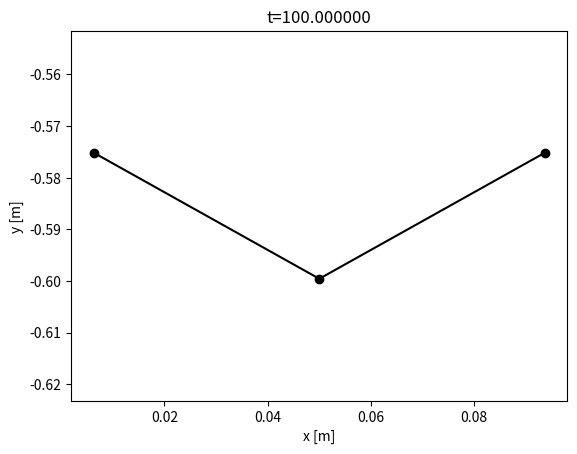
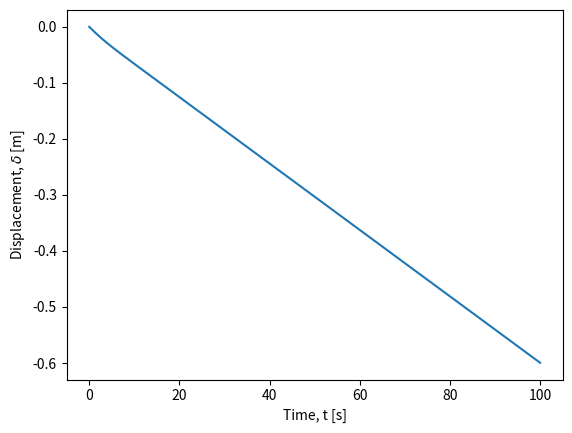
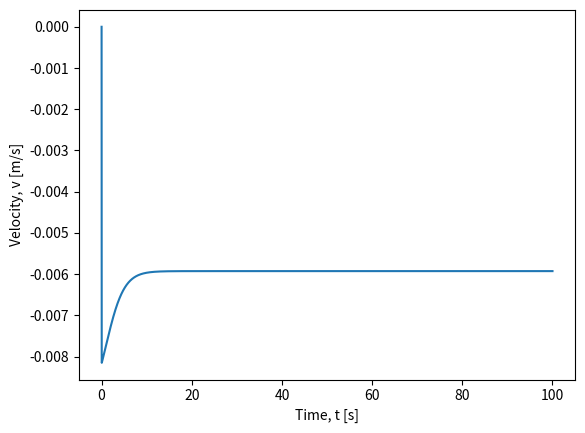
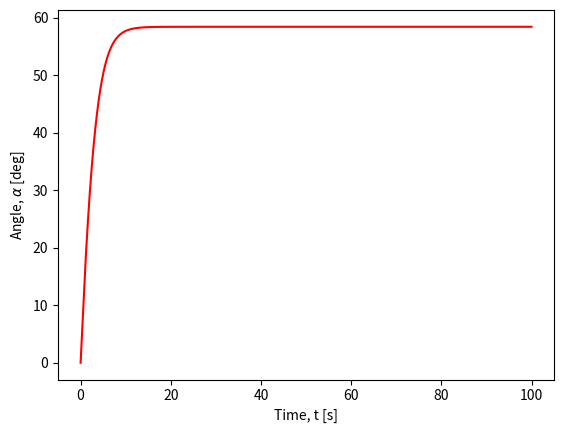

Here is the Python script that generated these plots, in order:
import numpy as np
import matplotlib.pyplot as plt
from math import isclose


### Provided Functions

def crossMat(a):
    """
    Returns the cross product matrix of vector 'a'.

    Parameters:
    a : np.ndarray
        A 3-element array representing a vector.

    Returns:
    A : np.ndarray
        The cross product matrix corresponding to vector 'a'.
    """
    A = np.array([[0, -a[2], a[1]],
                  [a[2], 0, -a[0]],
                  [-a[1], a[0], 0]])

    return A

def gradEb(xkm1, ykm1, xk, yk, xkp1, ykp1, curvature0, l_k, EI):
    """
    Returns the derivative of bending energy E_k^b with respect to
    x_{k-1}, y_{k-1}, x_k, y_k, x_{k+1}, and y_{k+1}.

    Parameters:
    xkm1, ykm1 : float
        Coordinates of the previous node (x_{k-1}, y_{k-1}).
    xk, yk : float
        Coordinates of the current node (x_k, y_k).
    xkp1, ykp1 : float
        Coordinates of the next node (x_{k+1}, y_{k+1}).
    curvature0 : float
        Discrete natural curvature at node (xk, yk).
    l_k : float
        Voronoi length of node (xk, yk).
    EI : float
        Bending stiffness.

    Returns:
    dF : np.ndarray
        Derivative of bending energy.
    """

    # Nodes in 3D
    node0 = np.array([xkm1, ykm1, 0.0])
    node1 = np.array([xk, yk, 0])
    node2 = np.array([xkp1, ykp1, 0])

    # Unit vectors along z-axis
    m2e = np.array([0, 0, 1])
    m2f = np.array([0, 0, 1])

    kappaBar = curvature0

    # Initialize gradient of curvature
    gradKappa = np.zeros(6)

    # Edge vectors
    ee = node1 - node0
    ef = node2 - node1

    # Norms of edge vectors
    norm_e = np.linalg.norm(ee)
    norm_f = np.linalg.norm(ef)

    # Unit tangents
    te = ee / norm_e
    tf = ef / norm_f

    # Curvature binormal
    kb = 2.0 * np.cross(te, tf) / (1.0 + np.dot(te, tf))

    chi = 1.0 + np.dot(te, tf)
    tilde_t = (te + tf) / chi
    tilde_d2 = (m2e + m2f) / chi

    # Curvature
    kappa1 = kb[2]

    # Gradient of kappa1 with respect to edge vectors
    Dkappa1De = 1.0 / norm_e * (-kappa1 * tilde_t + np.cross(tf, tilde_d2))
    Dkappa1Df = 1.0 / norm_f * (-kappa1 * tilde_t - np.cross(te, tilde_d2))

    # Populate the gradient of kappa
    gradKappa[0:2] = -Dkappa1De[0:2]
    gradKappa[2:4] = Dkappa1De[0:2] - Dkappa1Df[0:2]
    gradKappa[4:6] = Dkappa1Df[0:2]

    # Gradient of bending energy
    dkappa = kappa1 - kappaBar
    dF = gradKappa * EI * dkappa / l_k

    return dF

def hessEb(xkm1, ykm1, xk, yk, xkp1, ykp1, curvature0, l_k, EI):
    """
    Returns the Hessian (second derivative) of bending energy E_k^b
    with respect to x_{k-1}, y_{k-1}, x_k, y_k, x_{k+1}, and y_{k+1}.

    Parameters:
    xkm1, ykm1 : float
        Coordinates of the previous node (x_{k-1}, y_{k-1}).
    xk, yk : float
        Coordinates of the current node (x_k, y_k).
    xkp1, ykp1 : float
        Coordinates of the next node (x_{k+1}, y_{k+1}).
    curvature0 : float
        Discrete natural curvature at node (xk, yk).
    l_k : float
        Voronoi length of node (xk, yk).
    EI : float
        Bending stiffness.

    Returns:
    dJ : np.ndarray
        Hessian of bending energy.
    """

    # Nodes in 3D
    node0 = np.array([xkm1, ykm1, 0])
    node1 = np.array([xk, yk, 0])
    node2 = np.array([xkp1, ykp1, 0])

    # Unit vectors along z-axis
    m2e = np.array([0, 0, 1])
    m2f = np.array([0, 0, 1])

    kappaBar = curvature0

    # Initialize gradient of curvature
    gradKappa = np.zeros(6)

    # Edge vectors
    ee = node1 - node0
    ef = node2 - node1

    # Norms of edge vectors
    norm_e = np.linalg.norm(ee)
    norm_f = np.linalg.norm(ef)

    # Unit tangents
    te = ee / norm_e
    tf = ef / norm_f

    # Curvature binormal
    kb = 2.0 * np.cross(te, tf) / (1.0 + np.dot(te, tf))

    chi = 1.0 + np.dot(te, tf)
    tilde_t = (te + tf) / chi
    tilde_d2 = (m2e + m2f) / chi

    # Curvature
    kappa1 = kb[2]

    # Gradient of kappa1 with respect to edge vectors
    Dkappa1De = 1.0 / norm_e * (-kappa1 * tilde_t + np.cross(tf, tilde_d2))
    Dkappa1Df = 1.0 / norm_f * (-kappa1 * tilde_t - np.cross(te, tilde_d2))

    # Populate the gradient of kappa
    gradKappa[0:2] = -Dkappa1De[0:2]
    gradKappa[2:4] = Dkappa1De[0:2] - Dkappa1Df[0:2]
    gradKappa[4:6] = Dkappa1Df[0:2]

    # Compute the Hessian (second derivative of kappa)
    DDkappa1 = np.zeros((6, 6))

    norm2_e = norm_e**2
    norm2_f = norm_f**2

    Id3 = np.eye(3)

    # Helper matrices for second derivatives
    tt_o_tt = np.outer(tilde_t, tilde_t)
    tmp = np.cross(tf, tilde_d2)
    tf_c_d2t_o_tt = np.outer(tmp, tilde_t)
    kb_o_d2e = np.outer(kb, m2e)

    D2kappa1De2 = (2 * kappa1 * tt_o_tt - tf_c_d2t_o_tt - tf_c_d2t_o_tt.T) / norm2_e - \
                  kappa1 / (chi * norm2_e) * (Id3 - np.outer(te, te)) + \
                  (kb_o_d2e + kb_o_d2e.T) / (4 * norm2_e)

    tmp = np.cross(te, tilde_d2)
    te_c_d2t_o_tt = np.outer(tmp, tilde_t)
    tt_o_te_c_d2t = te_c_d2t_o_tt.T
    kb_o_d2f = np.outer(kb, m2f)

    D2kappa1Df2 = (2 * kappa1 * tt_o_tt + te_c_d2t_o_tt + te_c_d2t_o_tt.T) / norm2_f - \
                  kappa1 / (chi * norm2_f) * (Id3 - np.outer(tf, tf)) + \
                  (kb_o_d2f + kb_o_d2f.T) / (4 * norm2_f)
    D2kappa1DeDf = -kappa1 / (chi * norm_e * norm_f) * (Id3 + np.outer(te, tf)) \
                  + 1.0 / (norm_e * norm_f) * (2 * kappa1 * tt_o_tt - tf_c_d2t_o_tt + \
                  tt_o_te_c_d2t - crossMat(tilde_d2))
    D2kappa1DfDe = D2kappa1DeDf.T

    # Populate the Hessian of kappa
    DDkappa1[0:2, 0:2] = D2kappa1De2[0:2, 0:2]
    DDkappa1[0:2, 2:4] = -D2kappa1De2[0:2, 0:2] + D2kappa1DeDf[0:2, 0:2]
    DDkappa1[0:2, 4:6] = -D2kappa1DeDf[0:2, 0:2]
    DDkappa1[2:4, 0:2] = -D2kappa1De2[0:2, 0:2] + D2kappa1DfDe[0:2, 0:2]
    DDkappa1[2:4, 2:4] = D2kappa1De2[0:2, 0:2] - D2kappa1DeDf[0:2, 0:2] - \
                         D2kappa1DfDe[0:2, 0:2] + D2kappa1Df2[0:2, 0:2]
    DDkappa1[2:4, 4:6] = D2kappa1DeDf[0:2, 0:2] - D2kappa1Df2[0:2, 0:2]
    DDkappa1[4:6, 0:2] = -D2kappa1DfDe[0:2, 0:2]
    DDkappa1[4:6, 2:4] = D2kappa1DfDe[0:2, 0:2] - D2kappa1Df2[0:2, 0:2]
    DDkappa1[4:6, 4:6] = D2kappa1Df2[0:2, 0:2]

    # Hessian of bending energy
    dkappa = kappa1 - kappaBar
    dJ = 1.0 / l_k * EI * np.outer(gradKappa, gradKappa)
    dJ += 1.0 / l_k * dkappa * EI * DDkappa1

    return dJ

def getFb(q, EI, deltaL):
    """
    Compute the bending force and Jacobian of the bending force.

    Parameters:
    q : np.ndarray
        A vector of size 6 containing the coordinates [x_{k-1}, y_{k-1}, x_k, y_k, x_{k+1}, y_{k+1}].
    EI : float
        The bending stiffness.
    deltaL : float
        The Voronoi length.

    Returns:
    Fb : np.ndarray
        Bending force (vector of size 6).
    Jb : np.ndarray
        Jacobian of the bending force (6x6 matrix).
    """

    # Initialize bending force as a zero vector of size 6
    Fb = np.zeros(6)

    # Extract coordinates from q
    xkm1, ykm1, xk, yk, xkp1, ykp1 = q

    # Compute the gradient of bending energy
    gradEnergy = gradEb(xkm1, ykm1, xk, yk, xkp1, ykp1, 0, deltaL, EI)

    # Update bending force
    Fb[0:6] = Fb[0:6] - gradEnergy

    # Initialize Jacobian of bending force as a 6x6 zero matrix
    Jb = np.zeros((6, 6))

    # Compute the Hessian of bending energy
    hessEnergy = hessEb(xkm1, ykm1, xk, yk, xkp1, ykp1, 0, deltaL, EI)

    # Update Jacobian matrix
    Jb[0:6, 0:6] = Jb[0:6, 0:6] - hessEnergy

    return Fb, Jb

# Test
# Function to call getFb with predefined inputs
def test_getFb():
    # Predefined inputs
    q = np.array([0.0062, -0.0420, 0.0500, -0.0661, 0.0938, -0.0420])
    EI = 7.8540e-04
    deltaL = 0.05

    # Call getFb function
    Fb, Jb = getFb(q, EI, deltaL)

    # Print the outputs
    print("Bending Force (Fb):")
    print(Fb)
    print("\nJacobian Matrix (Jb):")
    print(Jb)

def gradEs(xk, yk, xkp1, ykp1, l_k, EA):
    """
    Calculate the gradient of the stretching energy with respect to the coordinates.

    Args:
    - xk (float): x coordinate of the current point
    - yk (float): y coordinate of the current point
    - xkp1 (float): x coordinate of the next point
    - ykp1 (float): y coordinate of the next point
    - l_k (float): reference length
    - EA (float): elastic modulus

    Returns:
    - F (np.array): Gradient array
    """
    F = np.zeros(4)
    F[0] = -(1.0 - np.sqrt((xkp1 - xk)**2.0 + (ykp1 - yk)**2.0) / l_k) * ((xkp1 - xk)**2.0 + (ykp1 - yk)**2.0)**(-0.5) / l_k * (-2.0 * xkp1 + 2.0 * xk)
    F[1] = -(0.1e1 - np.sqrt((xkp1 - xk) ** 2 + (ykp1 - yk) ** 2) / l_k) * ((xkp1 - xk) ** 2 + (ykp1 - yk) ** 2) ** (-0.1e1 / 0.2e1) / l_k * (-0.2e1 * ykp1 + 0.2e1 * yk)
    F[2] = -(0.1e1 - np.sqrt((xkp1 - xk) ** 2 + (ykp1 - yk) ** 2) / l_k) * ((xkp1 - xk) ** 2 + (ykp1 - yk) ** 2) ** (-0.1e1 / 0.2e1) / l_k * (0.2e1 * xkp1 - 0.2e1 * xk)
    F[3] = -(0.1e1 - np.sqrt((xkp1 - xk) ** 2 + (ykp1 - yk) ** 2) / l_k) * ((xkp1 - xk) ** 2 + (ykp1 - yk) ** 2) ** (-0.1e1 / 0.2e1) / l_k * (0.2e1 * ykp1 - 0.2e1 * yk)

    F = 0.5 * EA * l_k * F  # Scale by EA and l_k

    return F

def hessEs(xk, yk, xkp1, ykp1, l_k, EA):
    """
    This function returns the 4x4 Hessian of the stretching energy E_k^s with
    respect to x_k, y_k, x_{k+1}, and y_{k+1}.
    """
    J = np.zeros((4, 4))  # Initialize the Hessian matrix
    J11 = (1 / ((xkp1 - xk) ** 2 + (ykp1 - yk) ** 2) / l_k ** 2 * (-2 * xkp1 + 2 * xk) ** 2) / 0.2e1 + (0.1e1 - np.sqrt(((xkp1 - xk) ** 2 + (ykp1 - yk) ** 2)) / l_k) * (((xkp1 - xk) ** 2 + (ykp1 - yk) ** 2) ** (-0.3e1 / 0.2e1)) / l_k * ((-2 * xkp1 + 2 * xk) ** 2) / 0.2e1 - 0.2e1 * (0.1e1 - np.sqrt(((xkp1 - xk) ** 2 + (ykp1 - yk) ** 2)) / l_k) * (((xkp1 - xk) ** 2 + (ykp1 - yk) ** 2) ** (-0.1e1 / 0.2e1)) / l_k
    J12 = (1 / ((xkp1 - xk) ** 2 + (ykp1 - yk) ** 2) / l_k ** 2 * (-2 * ykp1 + 2 * yk) * (-2 * xkp1 + 2 * xk)) / 0.2e1 + (0.1e1 - np.sqrt(((xkp1 - xk) ** 2 + (ykp1 - yk) ** 2)) / l_k) * (((xkp1 - xk) ** 2 + (ykp1 - yk) ** 2) ** (-0.3e1 / 0.2e1)) / l_k * (-2 * xkp1 + 2 * xk) * (-2 * ykp1 + 2 * yk) / 0.2e1
    J13 = (1 / ((xkp1 - xk) ** 2 + (ykp1 - yk) ** 2) / l_k ** 2 * (2 * xkp1 - 2 * xk) * (-2 * xkp1 + 2 * xk)) / 0.2e1 + (0.1e1 - np.sqrt(((xkp1 - xk) ** 2 + (ykp1 - yk) ** 2)) / l_k) * (((xkp1 - xk) ** 2 + (ykp1 - yk) ** 2) ** (-0.3e1 / 0.2e1)) / l_k * (-2 * xkp1 + 2 * xk) * (2 * xkp1 - 2 * xk) / 0.2e1 + 0.2e1 * (0.1e1 - np.sqrt(((xkp1 - xk) ** 2 + (ykp1 - yk) ** 2)) / l_k) * (((xkp1 - xk) ** 2 + (ykp1 - yk) ** 2) ** (-0.1e1 / 0.2e1)) / l_k
    J14 = (1 / ((xkp1 - xk) ** 2 + (ykp1 - yk) ** 2) / l_k ** 2 * (2 * ykp1 - 2 * yk) * (-2 * xkp1 + 2 * xk)) / 0.2e1 + (0.1e1 - np.sqrt(((xkp1 - xk) ** 2 + (ykp1 - yk) ** 2)) / l_k) * (((xkp1 - xk) ** 2 + (ykp1 - yk) ** 2) ** (-0.3e1 / 0.2e1)) / l_k * (-2 * xkp1 + 2 * xk) * (2 * ykp1 - 2 * yk) / 0.2e1
    J22 = (1 / ((xkp1 - xk) ** 2 + (ykp1 - yk) ** 2) / l_k ** 2 * (-2 * ykp1 + 2 * yk) ** 2) / 0.2e1 + (0.1e1 - np.sqrt(((xkp1 - xk) ** 2 + (ykp1 - yk) ** 2)) / l_k) * (((xkp1 - xk) ** 2 + (ykp1 - yk) ** 2) ** (-0.3e1 / 0.2e1)) / l_k * ((-2 * ykp1 + 2 * yk) ** 2) / 0.2e1 - 0.2e1 * (0.1e1 - np.sqrt(((xkp1 - xk) ** 2 + (ykp1 - yk) ** 2)) / l_k) * (((xkp1 - xk) ** 2 + (ykp1 - yk) ** 2) ** (-0.1e1 / 0.2e1)) / l_k
    J23 = (1 / ((xkp1 - xk) ** 2 + (ykp1 - yk) ** 2) / l_k ** 2 * (2 * xkp1 - 2 * xk) * (-2 * ykp1 + 2 * yk)) / 0.2e1 + (0.1e1 - np.sqrt(((xkp1 - xk) ** 2 + (ykp1 - yk) ** 2)) / l_k) * (((xkp1 - xk) ** 2 + (ykp1 - yk) ** 2) ** (-0.3e1 / 0.2e1)) / l_k * (-2 * ykp1 + 2 * yk) * (2 * xkp1 - 2 * xk) / 0.2e1
    J24 = (1 / ((xkp1 - xk) ** 2 + (ykp1 - yk) ** 2) / l_k ** 2 * (2 * ykp1 - 2 * yk) * (-2 * ykp1 + 2 * yk)) / 0.2e1 + (0.1e1 - np.sqrt(((xkp1 - xk) ** 2 + (ykp1 - yk) ** 2)) / l_k) * (((xkp1 - xk) ** 2 + (ykp1 - yk) ** 2) ** (-0.3e1 / 0.2e1)) / l_k * (-2 * ykp1 + 2 * yk) * (2 * ykp1 - 2 * yk) / 0.2e1 + 0.2e1 * (0.1e1 - np.sqrt(((xkp1 - xk) ** 2 + (ykp1 - yk) ** 2)) / l_k) * (((xkp1 - xk) ** 2 + (ykp1 - yk) ** 2) ** (-0.1e1 / 0.2e1)) / l_k
    J33 = (1 / ((xkp1 - xk) ** 2 + (ykp1 - yk) ** 2) / l_k ** 2 * (2 * xkp1 - 2 * xk) ** 2) / 0.2e1 + (0.1e1 - np.sqrt(((xkp1 - xk) ** 2 + (ykp1 - yk) ** 2)) / l_k) * (((xkp1 - xk) ** 2 + (ykp1 - yk) ** 2) ** (-0.3e1 / 0.2e1)) / l_k * ((2 * xkp1 - 2 * xk) ** 2) / 0.2e1 - 0.2e1 * (0.1e1 - np.sqrt(((xkp1 - xk) ** 2 + (ykp1 - yk) ** 2)) / l_k) * (((xkp1 - xk) ** 2 + (ykp1 - yk) ** 2) ** (-0.1e1 / 0.2e1)) / l_k
    J34 = (1 / ((xkp1 - xk) ** 2 + (ykp1 - yk) ** 2) / l_k ** 2 * (2 * ykp1 - 2 * yk) * (2 * xkp1 - 2 * xk)) / 0.2e1 + (0.1e1 - np.sqrt(((xkp1 - xk) ** 2 + (ykp1 - yk) ** 2)) / l_k) * (((xkp1 - xk) ** 2 + (ykp1 - yk) ** 2) ** (-0.3e1 / 0.2e1)) / l_k * (2 * xkp1 - 2 * xk) * (2 * ykp1 - 2 * yk) / 0.2e1
    J44 = (1 / ((xkp1 - xk) ** 2 + (ykp1 - yk) ** 2) / l_k ** 2 * (2 * ykp1 - 2 * yk) ** 2) / 0.2e1 + (0.1e1 - np.sqrt(((xkp1 - xk) ** 2 + (ykp1 - yk) ** 2)) / l_k) * (((xkp1 - xk) ** 2 + (ykp1 - yk) ** 2) ** (-0.3e1 / 0.2e1)) / l_k * ((2 * ykp1 - 2 * yk) ** 2) / 0.2e1 - 0.2e1 * (0.1e1 - np.sqrt(((xkp1 - xk) ** 2 + (ykp1 - yk) ** 2)) / l_k) * (((xkp1 - xk) ** 2 + (ykp1 - yk) ** 2) ** (-0.1e1 / 0.2e1)) / l_k

    J = np.array([[J11, J12, J13, J14],
                   [J12, J22, J23, J24],
                   [J13, J23, J33, J34],
                   [J14, J24, J34, J44]])

    J *= 0.5 * EA * l_k

    return J

def getFs(q, EA, deltaL):
    Fs = np.zeros_like(q)  # force
    Js = np.zeros((len(q), len(q)))  # jacobian

    # force due to Es^1
    xkm1 = q[0]
    ykm1 = q[1]
    xk = q[2]
    yk = q[3]
    gradEnergy = gradEs(xkm1, ykm1, xk, yk, deltaL, EA)  # gradEs returns the gradient of (axial stretch)^2
    Fs[0:4] -= gradEnergy

    # Jacobian due to Es^1
    hessEnergy = hessEs(xkm1, ykm1, xk, yk, deltaL, EA)  # hessEs returns the hessian of (axial stretch)^2
    Js[0:4, 0:4] -= hessEnergy

    # force due to Es^2
    xkm1 = q[2]
    ykm1 = q[3]
    xk = q[4]
    yk = q[5]
    gradEnergy = gradEs(xkm1, ykm1, xk, yk, deltaL, EA)  # gradEs returns the gradient of (axial stretch)^2
    Fs[2:6] -= gradEnergy

    # Jacobian due to Es^2
    hessEnergy = hessEs(xkm1, ykm1, xk, yk, deltaL, EA)  # hessEs returns the hessian of (axial stretch)^2
    Js[2:6, 2:6] -= hessEnergy

    return Fs, Js

def calculateNewQImplicit(q_guess, q_old, u_old, dt, tol, maximum_iter,
           m, mMat,  # inertia
           EI, EA,   # elastic stiffness
           W, C,     # external force
           deltaL):

    q_new = q_guess.copy()

    # Newton-Raphson scheme
    iter_count = 0  # number of iterations
    error = tol * 10  # norm of function value (initialized to a value higher than tolerance)
    flag = 1  # Start with a 'good' simulation (flag=1 means no error)

    while error > tol:
        # Get elastic forces
        Fb, Jb = getFb(q_new, EI, deltaL)
        Fs, Js = getFs(q_new, EA, deltaL)

        # Viscous force
        Fv = -C @ (q_new - q_old) / dt
        Jv = -C / dt

        # Equation of motion
        f = m * (q_new - q_old) / dt**2 - m * u_old / dt - (Fb + Fs + W + Fv)

        # Manipulate the Jacobians
        J = mMat / dt**2 - (Jb + Js + Jv)

        # Newton's update
        q_new = q_new - np.linalg.solve(J, f)

        # Get the norm
        error = np.linalg.norm(f)

        # Update iteration number
        iter_count += 1
        # print(f'Iter={iter_count-1}, error={error:.6e}')

        if iter_count > maximum_iter:
            flag = -1  # return with an error signal
            return q_new, flag


    return q_new, flag

def calculateNewQExplicit(q_guess, q_old, u_old, dt, tol, maximum_iter,
           m, mMat,  # inertia
           EI, EA,   # elastic stiffness
           W, C,     # external force
           deltaL):

    Fv = -C @ u_old
    Fb = getFb(q_old, EI, deltaL)[0]
    Fs = getFs(q_old, EA, deltaL)[0]

    q_new = q_old + dt * u_old + dt**2 / m * ( W + Fv + Fb + Fs)

    return q_new



def main():
    # Call the test function
    # test_getFb()


    # Inputs (SI units)
    # number of vertices
    nv = 3

    # Time step (for implicit)
    dt = 1e-2

    # Rod Length
    RodLength = 0.10

    # Discrete length
    deltaL = RodLength / (nv - 1)

    # Radius of spheres
    R1 = 0.005
    R2 = 0.025
    R3 = 0.005

    # Densities
    rho_metal = 7000
    rho_gl = 1000
    rho = rho_metal - rho_gl

    # Cross-sectional radius of rod
    r0 = 1e-3

    # Young's modulus
    Y = 1e9

    # Viscosity
    visc = 1000.0

    # Maximum number of iterations in Newton Solver
    maximum_iter = 100

    # Total simulation time (it exits after t=totalTime)
    totalTime = 100

    # Indicate whether images should be saved
    saveImage = 0

    # How often the plot should be saved?
    plotStep = 50

    # Utility quantities
    ne = nv - 1
    EI = Y * np.pi * r0**4 / 4
    EA = Y * np.pi * r0**2

    # Tolerance on force function
    tol = EI / RodLength**2 * 1e-3  # small enough force that can be neglected

    # Geometry of the rod
    nodes = np.zeros((nv, 2))
    for c in range(nv):
        nodes[c, 0] = c * RodLength / ne

    # Compute Mass
    m = np.zeros(2 * nv)
    m[0:2] = 4 / 3 * np.pi * R1**3 * rho_metal
    m[2:4] = 4 / 3 * np.pi * R2**3 * rho_metal
    m[4:6] = 4 / 3 * np.pi * R3**3 * rho_metal

    mMat = np.diag(m)  # Convert into a diagonal matrix

    # Gravity
    W = np.zeros(2 * nv)
    g = np.array([0, -9.8])  # m/s^2 - gravity
    W[0:2] = 4 / 3 * np.pi * R1**3 * rho * g
    W[2:4] = 4 / 3 * np.pi * R2**3 * rho * g
    W[4:6] = 4 / 3 * np.pi * R3**3 * rho * g

    # Viscous damping matrix, C
    C = np.zeros((2 * nv, 2 * nv))
    C1 = 6 * np.pi * visc * R1
    C2 = 6 * np.pi * visc * R2
    C3 = 6 * np.pi * visc * R3
    C[0, 0] = C1
    C[1, 1] = C1
    C[2, 2] = C2
    C[3, 3] = C2
    C[4, 4] = C3
    C[5, 5] = C3

    # Initial conditions
    q0 = np.zeros(2 * nv)
    for c in range(nv):
        q0[2 * c] = nodes[c, 0]
        q0[2 * c + 1] = nodes[c, 1]

    q = q0.copy()
    u = (q - q0) / dt

    # collect data at these times
    snapshots = [0, 0.01, 0.05, 0.1, 1, 10, 100]

    # Q1: Plot shape of system
    def check_plot_shape(isSnapsFinished, ctime, snapshots, snapIdx, q, file_prefix):
        if (not isSnapsFinished):
            if (isclose(ctime, snapshots[snapIdx])):
                print(f"saving plot at {ctime}, snapIdx={snapIdx}, snapshots[snapIdx]={snapshots[snapIdx]}")
                x1 = q[::2]  # Selects every second element starting from index 0
                x2 = q[1::2]  # Selects every second element starting from index 1
                h1 = plt.figure(1)
                plt.clf()  # Clear the current figure
                plt.plot(x1, x2, 'ko-')  # 'ko-' indicates black color with circle markers and solid lines
                plt.title(f't={ctime:.6f}')  # Format the title with the current time
                plt.axis('equal')  # Set equal scaling
                plt.xlabel('x [m]')
                plt.ylabel('y [m]')
                plt.savefig(f'{file_prefix}_{snapshots[snapIdx]:.2f}.png')
                # plt.show()  # Display the figure
                snapIdx += 1

            elif (ctime > snapshots[snapIdx]):
                print (f"skipping snapIdx {snapIdx} with value {snapshots[snapIdx]} at time {ctime}")
                snapIdx += 1


            if (snapIdx == len(snapshots)):
                isSnapsFinished = True


        return isSnapsFinished, snapIdx

    def p1_explicit(q0, u0, dt, tol, maximum_iter, m, mMat, EI, EA, W, C, deltaL, snapshots):
        # Current SnapShots
        snapIdx = 0
        isSnapsFinished = False

        ctime = 0
        u = u0.copy()
        q = q0.copy()

        # Number of time steps
        Nsteps = round(totalTime / dt)
        all_pos = np.zeros(Nsteps)
        all_v = np.zeros(Nsteps)
        midAngle = np.zeros(Nsteps)

        # Check for snapshot of initial shape
        isSnapsFinished, snapIdx = check_plot_shape(isSnapsFinished, ctime, snapshots, snapIdx, q, 'p1_explicit')

        for timeStep in range(1, Nsteps):  # Python uses 0-based indexing, hence range starts at 1
            print(f't={ctime:.6f}')

            q = calculateNewQExplicit(q0, q0, u, dt, tol, maximum_iter, m, mMat, EI, EA, W, C, deltaL)

            u = (q - q0) / dt  # velocity
            ctime += dt  # current time

            # Update q0
            q0 = q

            all_pos[timeStep] = q[3]  # Python uses 0-based indexing
            all_v[timeStep] = u[3]

            # Angle at the center
            vec1 = np.array([q[2], q[3], 0]) - np.array([q[0], q[1], 0])
            vec2 = np.array([q[4], q[5], 0]) - np.array([q[2], q[3], 0])
            midAngle[timeStep] = np.degrees(np.arctan2(np.linalg.norm(np.cross(vec1, vec2)), np.dot(vec1, vec2)))

            isSnapsFinished, snapIdx = check_plot_shape(isSnapsFinished, ctime, snapshots, snapIdx, q, 'p1_explicit')

        ctime += dt
        isSnapsFinished, snapIdx = check_plot_shape(isSnapsFinished, ctime, snapshots, snapIdx, q, 'p1_explicit')

        print(f"Terminal Velocity of R1: {u[1]} m/s")
        print(f"Terminal Velocity of R2: {all_v[-1]} m/s")
        print(f"Terminal Velocity of R3: {u[5]} m/s")
        return Nsteps, all_pos, all_v, midAngle

    # Problem 1: Implicit time integration
    def p1_implicit(q0, u0, dt, tol, maximum_iter, m, mMat, EI, EA, W, C, deltaL, snapshots):
        # Current SnapShots
        snapIdx = 0
        isSnapsFinished = snapIdx == len(snapshots)

        # Number of time steps
        Nsteps = round(totalTime / dt)

        ctime = 0

        all_pos = np.zeros(Nsteps)
        all_v = np.zeros(Nsteps)
        midAngle = np.zeros(Nsteps)
        u = u0.copy()
        q = q0.copy()

        # Check for snapshot of initial shape
        isSnapsFinished, snapIdx = check_plot_shape(isSnapsFinished, ctime, snapshots, snapIdx, q, 'p1_implicit')

        for timeStep in range(1, Nsteps):  # Python uses 0-based indexing, hence range starts at 1
            # print(f't={ctime:.6f}')

            q, error = calculateNewQImplicit(q0, q0, u, dt, tol, maximum_iter, m, mMat, EI, EA, W, C, deltaL)

            if error < 0:
                print('Could not converge. Sorry')
                break  # Exit the loop if convergence fails

            u = (q - q0) / dt  # velocity
            ctime += dt  # current time

            # Update q0
            q0 = q

            all_pos[timeStep] = q[3]  # Python uses 0-based indexing
            all_v[timeStep] = u[3]

            # Angle at the center
            vec1 = np.array([q[2], q[3], 0]) - np.array([q[0], q[1], 0])
            vec2 = np.array([q[4], q[5], 0]) - np.array([q[2], q[3], 0])
            midAngle[timeStep] = np.degrees(np.arctan2(np.linalg.norm(np.cross(vec1, vec2)), np.dot(vec1, vec2)))

            isSnapsFinished, snapIdx = check_plot_shape(isSnapsFinished, ctime, snapshots, snapIdx, q, 'p1_implicit')


        ctime += dt
        isSnapsFinished, snapIdx = check_plot_shape(isSnapsFinished, ctime, snapshots, snapIdx, q, 'p1_implicit')
        
        # Q2: Terminal Velocity
        print(f"Terminal Velocity of R1: {u[1]} m/s")
        print(f"Terminal Velocity of R2: {all_v[-1]} m/s")
        print(f"Terminal Velocity of R3: {u[5]} m/s")
        # Plot
        return Nsteps, all_pos, all_v, midAngle

    """
    print("---------------------------------------------------------------")
    dt = 1e-5
    print(f"Executing explicit simulation with dt = {dt}")

    Nsteps, all_pos, all_v, midAngle = p1_explicit(q0, u, dt, tol, maximum_iter, m, mMat, EI, EA, W, C, deltaL, snapshots)

    plt.figure(2)
    t = np.linspace(0, totalTime, Nsteps)
    plt.plot(t, all_pos)
    plt.xlabel('Time, t [s]')
    plt.ylabel('Displacement, $\\delta$ [m]')
    plt.savefig('fallingBeam_p1_explicit.png')

    plt.figure(3)
    plt.plot(t, all_v)
    plt.xlabel('Time, t [s]')
    plt.ylabel('Velocity, v [m/s]')
    plt.savefig('fallingBeam_velocity_p1_explicit.png')

    plt.figure(4)
    plt.plot(t, midAngle, 'r')
    plt.xlabel('Time, t [s]')
    plt.ylabel('Angle, $\\alpha$ [deg]')
    plt.savefig('fallingBeam_angle_p1_explicit.png')
    print("---------------------------------------------------------------")
    """
    print("---------------------------------------------------------------")
    dt = 1e-2
    print(f"Executing implicit simulation with dt = {dt}")

    Nsteps, all_pos, all_v, midAngle = p1_implicit(q0, u, dt, tol, maximum_iter, m, mMat, EI, EA, W, C, deltaL, snapshots)

    # Q1: Position and Velocity of R2
    plt.figure(5)
    t = np.linspace(0, totalTime, Nsteps)
    plt.plot(t, all_pos)
    plt.xlabel('Time, t [s]')
    plt.ylabel('Displacement, $\\delta$ [m]')
    plt.savefig('fallingBeam_p1_implicit.png')

    plt.figure(6)
    plt.plot(t, all_v)
    plt.xlabel('Time, t [s]')
    plt.ylabel('Velocity, v [m/s]')
    plt.savefig('fallingBeam_velocity_p1_implicit.png')

    plt.figure(7)
    plt.plot(t, midAngle, 'r')
    plt.xlabel('Time, t [s]')
    plt.ylabel('Angle, $\\alpha$ [deg]')
    plt.savefig('fallingBeam_angle_p1_implicit.png')

    print("---------------------------------------------------------------")

    # plt.show()

if __name__ == '__main__':
    main()


